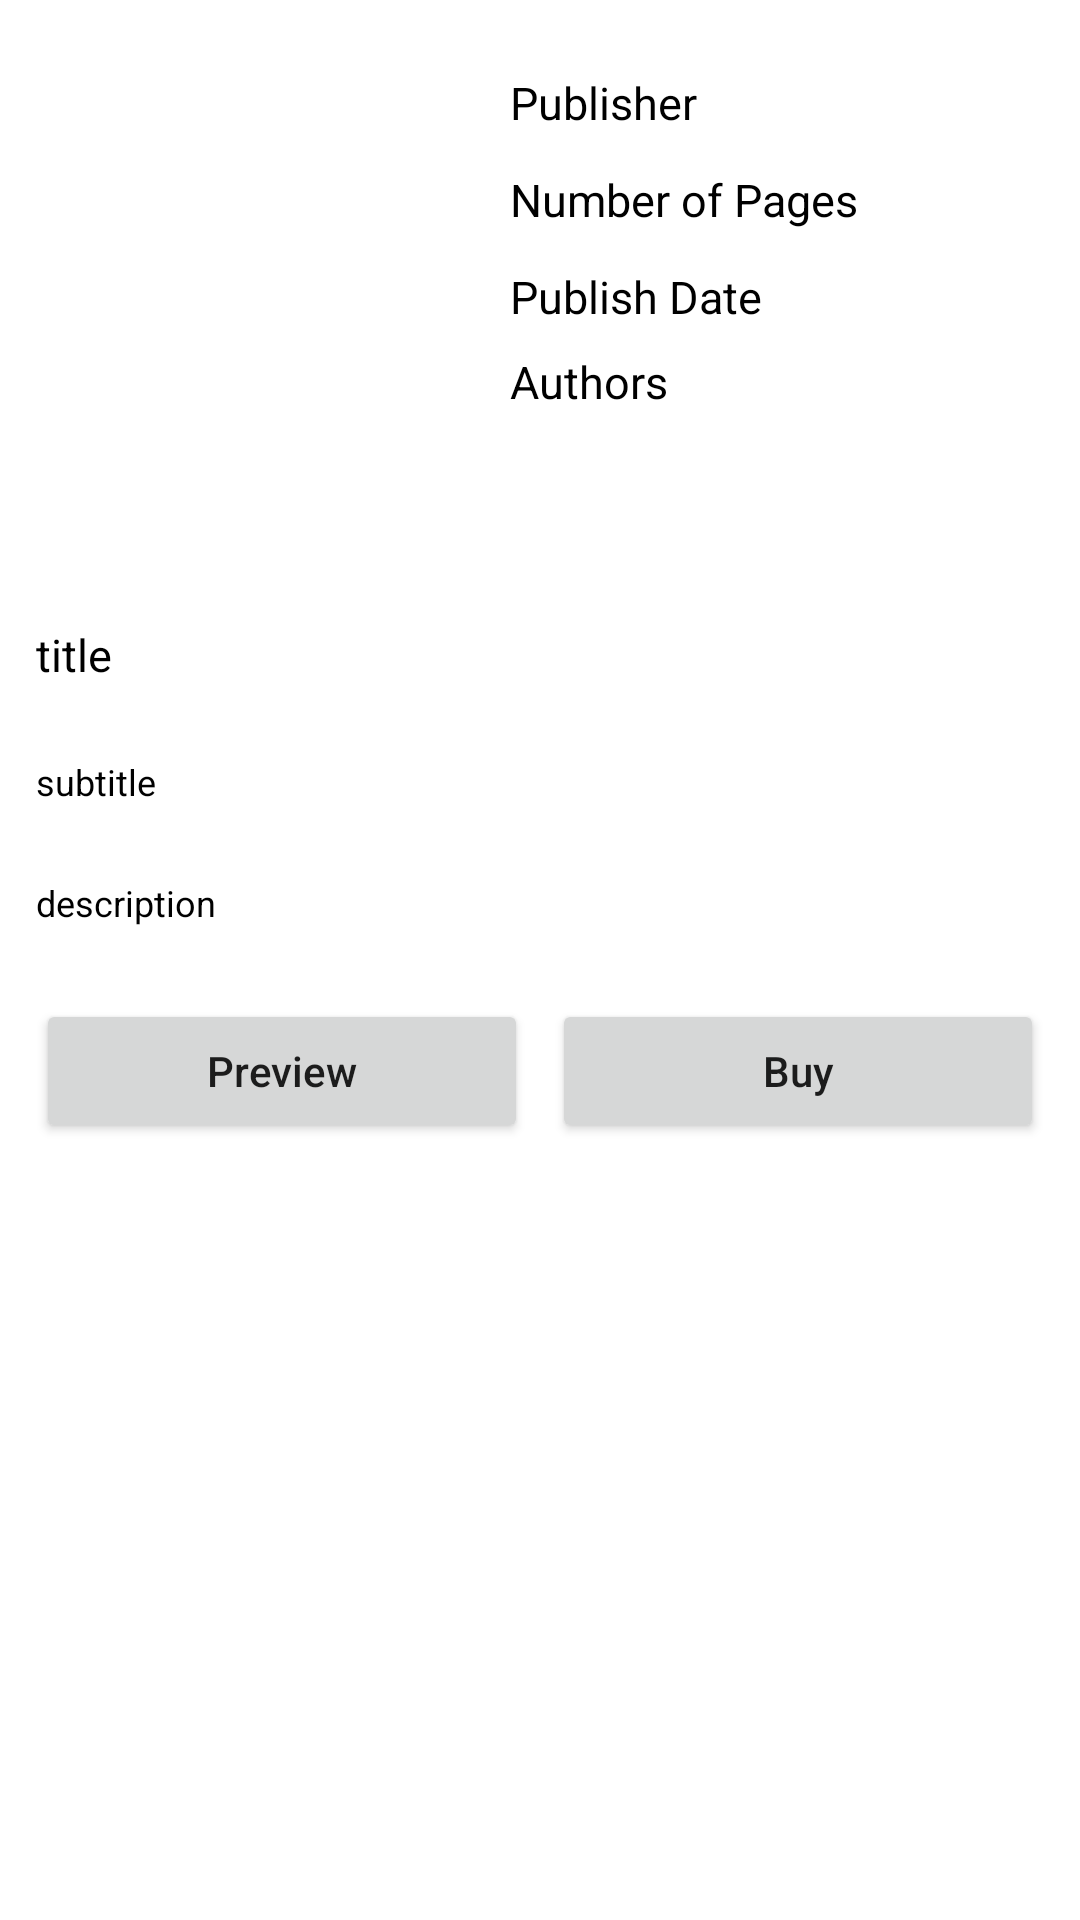

Reconstruct the res/layout file that produces this screen, plus the resources it refers to.
<!-- AndroidManifest.xml: application theme Theme.Tutoria1 -->
<!-- res/layout/activity_book_details.xml -->
<?xml version="1.0" encoding="utf-8"?>
<ScrollView xmlns:android="http://schemas.android.com/apk/res/android"
    xmlns:tools="http://schemas.android.com/tools"
    android:id="@+id/A"
    android:layout_width="match_parent"
    android:layout_height="match_parent"
    android:orientation="vertical"
    tools:context=".BookDetails">

    <LinearLayout
        android:layout_width="match_parent"
        android:layout_height="match_parent"
        android:background="@color/white"
        android:orientation="vertical">

        <LinearLayout
            android:layout_width="match_parent"
            android:layout_height="wrap_content"
            android:orientation="horizontal">

            
            <ImageView
                android:id="@+id/idIVbook"
                android:layout_width="130dp"
                android:layout_height="160dp"
                android:layout_margin="18dp" />

            <LinearLayout
                android:layout_width="match_parent"
                android:layout_height="wrap_content"
                android:layout_marginTop="20dp"
                android:orientation="vertical">

                
                <TextView
                    android:id="@+id/idTVpublisher"
                    android:layout_width="match_parent"
                    android:layout_height="wrap_content"
                    android:padding="4dp"
                    android:text="Publisher"
                    android:textColor="@color/black"
                    android:textSize="15sp" />

                
                <TextView
                    android:id="@+id/idTVNoOfPages"
                    android:layout_width="match_parent"
                    android:layout_height="wrap_content"
                    android:layout_marginTop="4dp"
                    android:padding="4dp"
                    android:text="Number of Pages"
                    android:textColor="@color/black"
                    android:textSize="15sp" />

                
                <TextView
                    android:id="@+id/idTVPublishDate"
                    android:layout_width="match_parent"
                    android:layout_height="wrap_content"
                    android:layout_marginTop="4dp"
                    android:padding="4dp"
                    android:text="Publish Date"
                    android:textColor="@color/black"
                    android:textSize="15sp" />

                <TextView
                    android:id="@+id/idTVAuthors"
                    android:layout_width="match_parent"
                    android:layout_height="wrap_content"
                    android:layout_weight="1"
                    android:padding="4dp"
                    android:text="Authors"
                    android:textColor="@color/black"
                    android:textSize="15sp"/>

            </LinearLayout>

        </LinearLayout>

        
        <TextView
            android:id="@+id/idTVTitle"
            android:layout_width="match_parent"
            android:layout_height="wrap_content"
            android:layout_margin="8dp"
            android:padding="4dp"
            android:text="title"
            android:textColor="@color/black"
            android:textSize="15sp" />

        
        <TextView
            android:id="@+id/idTVSubTitle"
            android:layout_width="match_parent"
            android:layout_height="wrap_content"
            android:layout_margin="8dp"
            android:padding="4dp"
            android:text="subtitle"
            android:textColor="@color/black"
            android:textSize="12sp" />

        
        <TextView
            android:id="@+id/idTVDescription"
            android:layout_width="match_parent"
            android:layout_height="wrap_content"
            android:layout_margin="8dp"
            android:padding="4dp"
            android:text="description"
            android:textColor="@color/black"
            android:textSize="12sp" />

        <LinearLayout
            android:layout_width="match_parent"
            android:layout_height="wrap_content"
            android:layout_margin="8dp"
            android:orientation="horizontal"
            android:weightSum="2">

            
            <Button
                android:id="@+id/idBtnPreview"
                android:layout_width="0dp"
                android:layout_height="wrap_content"
                android:layout_margin="4dp"
                android:layout_weight="1"
                android:text="Preview"
                android:textAllCaps="false" />

            
            <Button
                android:id="@+id/idBtnBuy"
                android:layout_width="0dp"
                android:layout_height="wrap_content"
                android:layout_margin="4dp"
                android:layout_weight="1"
                android:text="Buy"
                android:textAllCaps="false" />

        </LinearLayout>
    </LinearLayout>
</ScrollView>
<!-- resources referenced by this layout -->
<resources>
  <style name="Theme.Tutoria1" parent="Theme.MaterialComponents.DayNight.DarkActionBar">
          
          <item name="colorPrimary">@color/purple_500</item>
          <item name="colorPrimaryVariant">@color/purple_700</item>
          <item name="colorOnPrimary">@color/white</item>
          
          <item name="colorSecondary">@color/teal_200</item>
          <item name="colorSecondaryVariant">@color/teal_700</item>
          <item name="colorOnSecondary">@color/black</item>
          
          <item name="android:statusBarColor">?attr/colorPrimaryVariant</item>
          
      </style>
  <!-- not gathered from this repository: default colours our renderer supplied (Android Studio template values) -->
  <color name="purple_500">#FF6200EE</color>
  <color name="purple_700">#FF3700B3</color>
  <color name="teal_200">#FF03DAC5</color>
  <color name="teal_700">#FF018786</color>
  <color name="black">#FF000000</color>
  <color name="white">#FFFFFFFF</color>
</resources>
